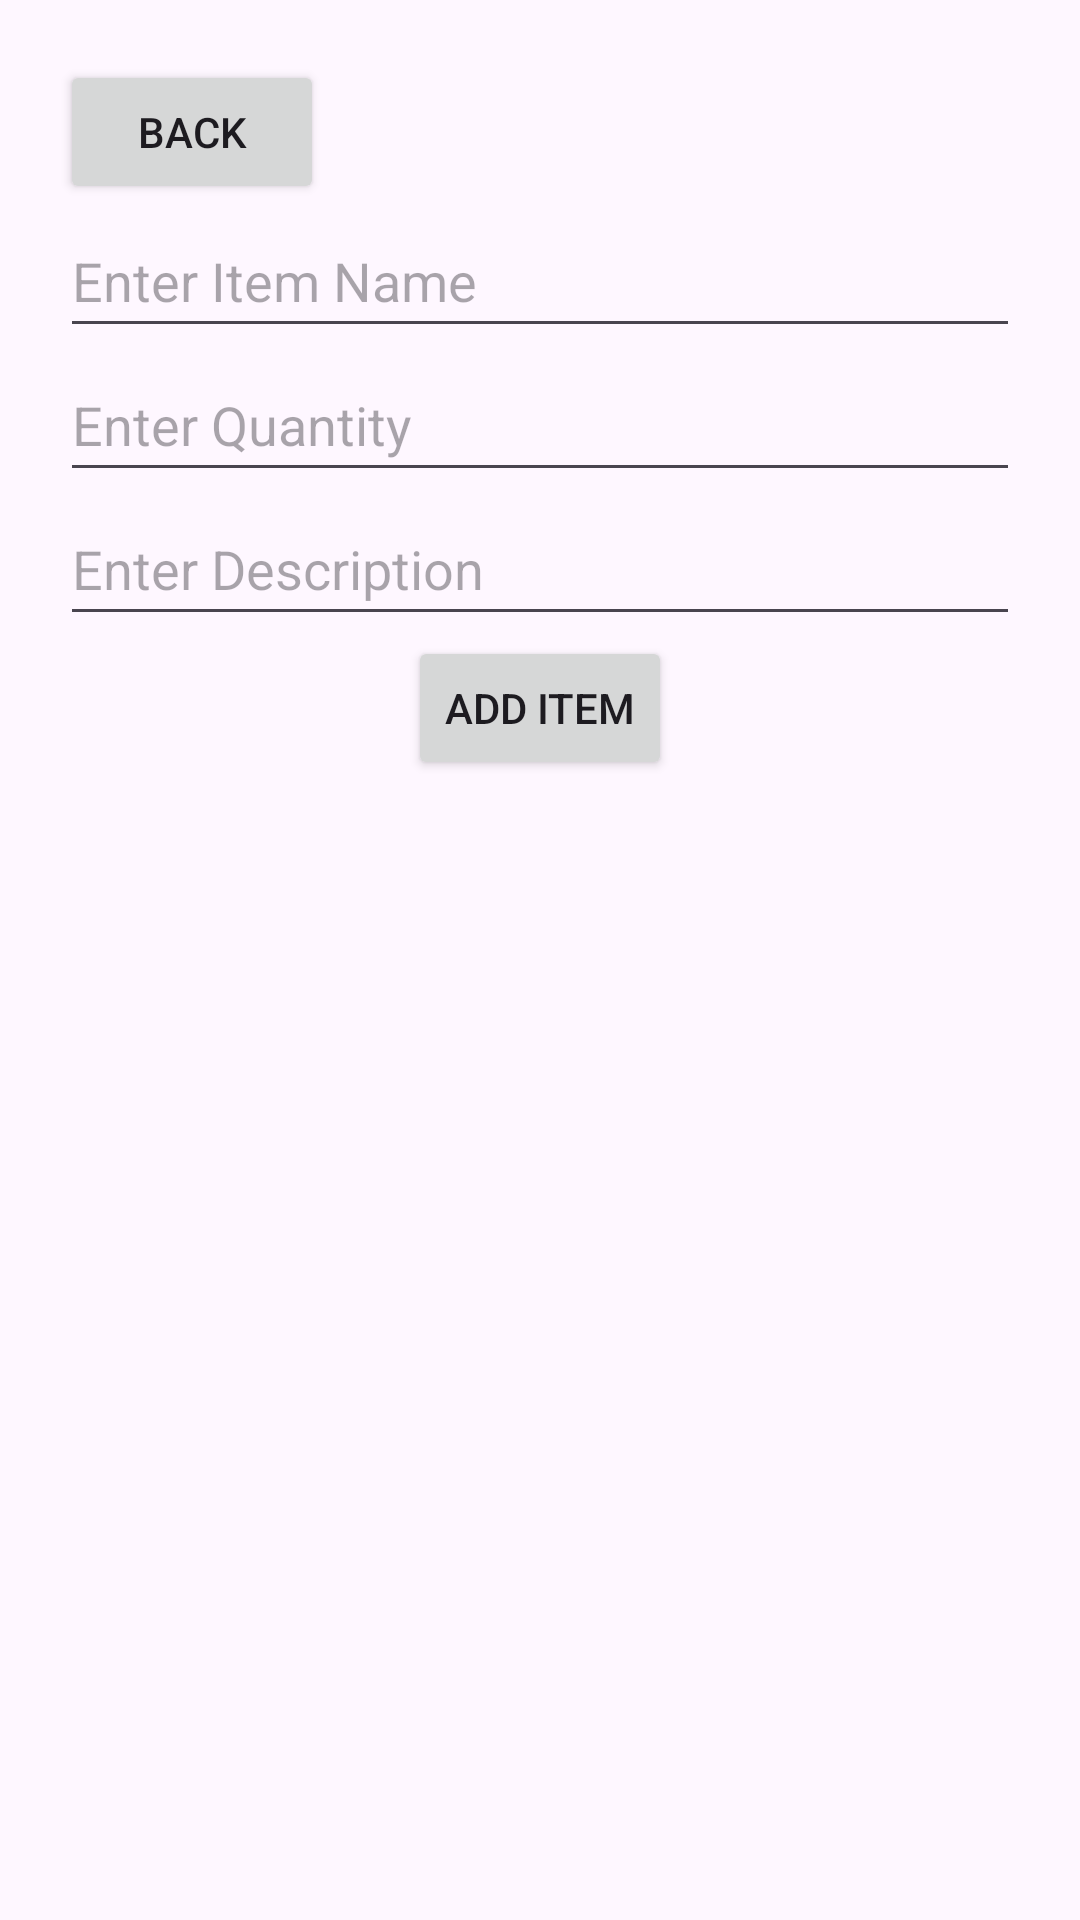

This screen was rendered from an Android layout file. Write that file and the resources it references.
<!-- AndroidManifest.xml: application theme Theme.InventoryApp -->
<!-- res/layout/activity_add_item.xml -->
<?xml version="1.0" encoding="utf-8"?>
<LinearLayout xmlns:android="http://schemas.android.com/apk/res/android"
    android:layout_width="match_parent"
    android:layout_height="match_parent"
    android:orientation="vertical"
    android:padding="20dp">

    <Button
        android:id="@+id/btnBackAddItem"
        android:layout_width="wrap_content"
        android:layout_height="wrap_content"
        android:text="@string/back_btn"/>

    <EditText
        android:id="@+id/editItemName"
        android:layout_width="match_parent"
        android:layout_height="wrap_content"
        android:hint="@string/enter_item"
        android:inputType="text"
        android:importantForAutofill="no"
        android:minHeight="48dp"/>

    <EditText
        android:id="@+id/editItemQuantity"
        android:layout_width="match_parent"
        android:layout_height="wrap_content"
        android:hint="@string/enter_qty"
        android:inputType="number"
        android:importantForAutofill="no"
        android:minHeight="48dp"/>

    <EditText
        android:id="@+id/editItemDescription"
        android:layout_width="match_parent"
        android:layout_height="wrap_content"
        android:hint="@string/enter_description"
        android:inputType="text"
        android:importantForAutofill="no"
        android:minHeight="48dp"/>

    <Button
        android:id="@+id/btnAddItem"
        android:layout_width="wrap_content"
        android:layout_height="wrap_content"
        android:text="@string/add_item"
        android:layout_gravity="center"/>
</LinearLayout>
<!-- resources referenced by this layout -->
<resources>
  <string name="add_item">Add Item</string>
  <string name="back_btn">BACK</string>
  <string name="enter_description">Enter Description</string>
  <string name="enter_item">Enter Item Name</string>
  <string name="enter_qty">Enter Quantity</string>
  <style name="Theme.InventoryApp" parent="Base.Theme.InventoryApp" />
  <style name="Base.Theme.InventoryApp" parent="Theme.Material3.DayNight.NoActionBar">
          <item name="colorPrimary">@color/light_blue</item>
          <item name="colorSecondary">@color/blue</item>
          <item name="colorAccent">@color/gray_blue</item>
      </style>
  <color name="light_blue">#FF33A2FF</color>
  <color name="blue">#FF0000FF</color>
  <color name="gray_blue">#FF78B2E2</color>
</resources>
